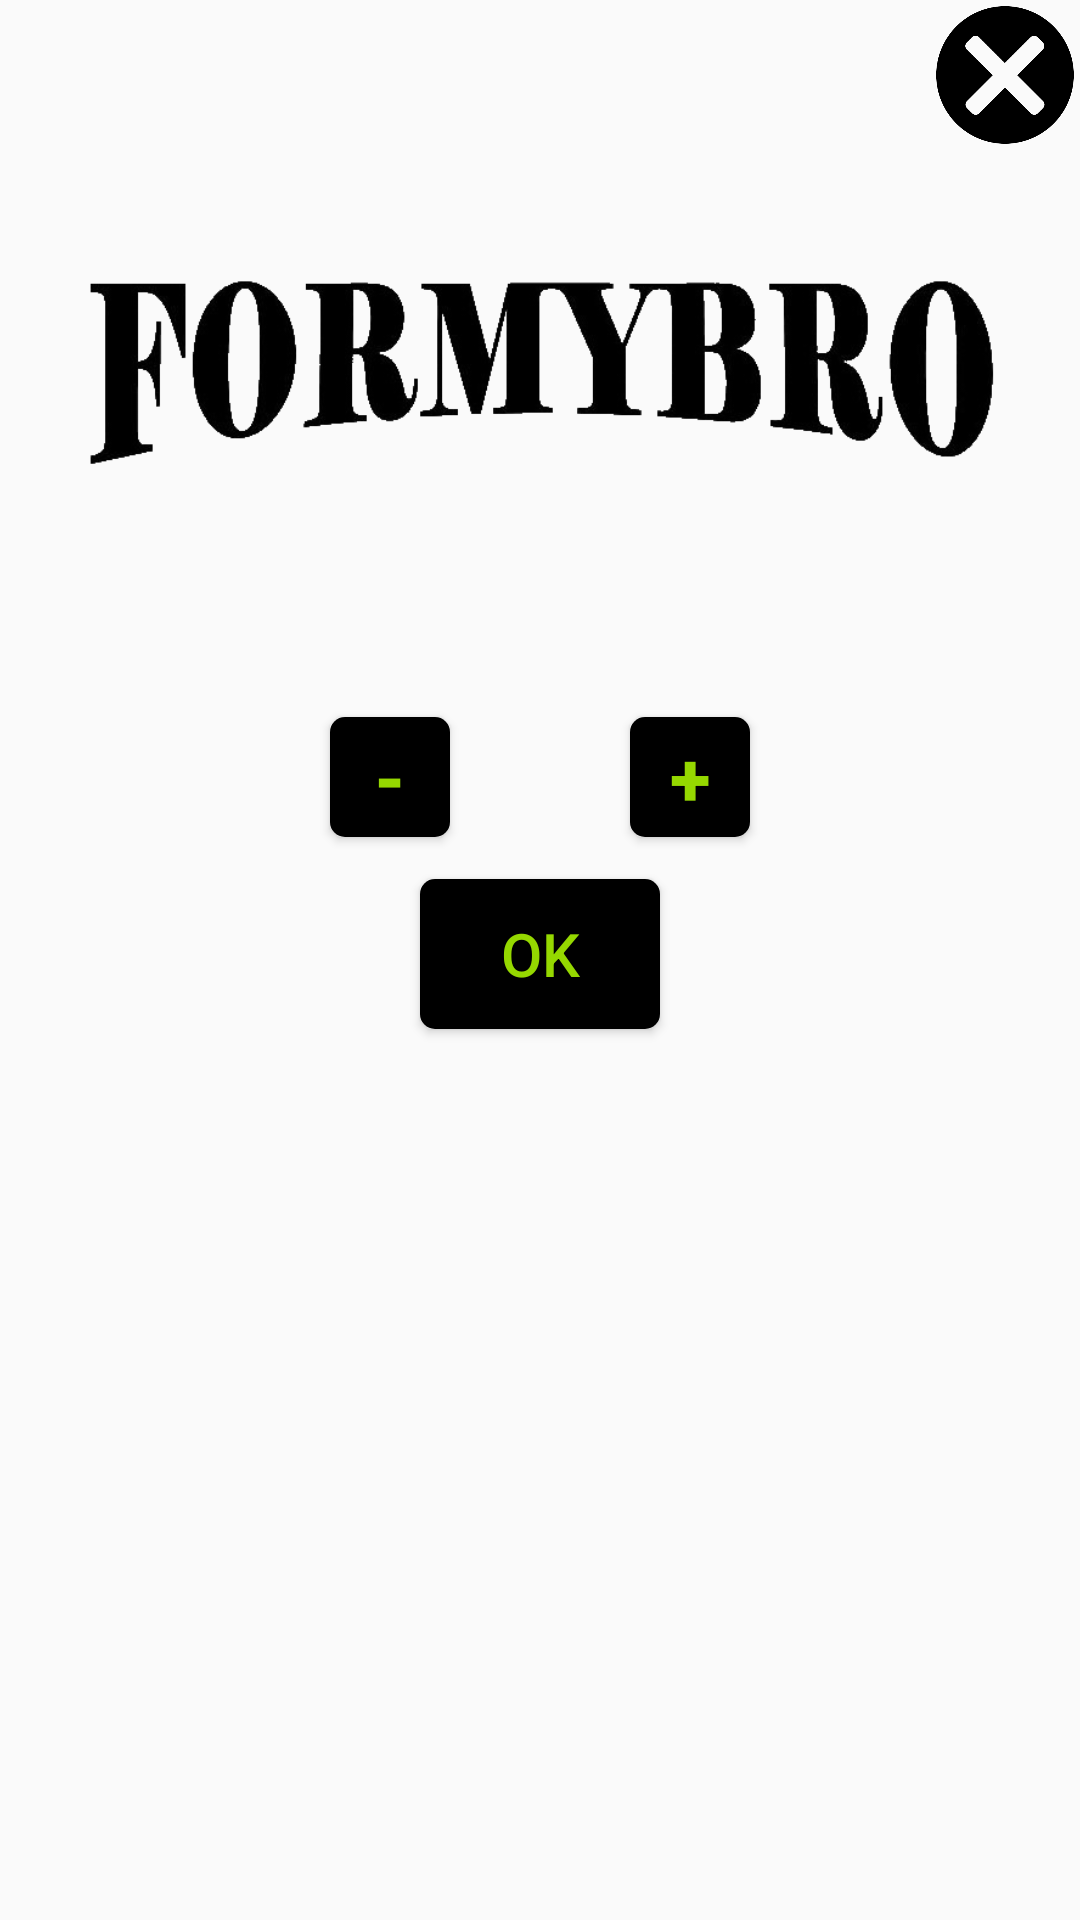

Produce the Android XML layout that renders to this screen, including the resource entries it uses.
<!-- AndroidManifest.xml: application theme AppTheme -->
<!-- res/layout/activity_mode.xml -->
<?xml version="1.0" encoding="utf-8"?>

<LinearLayout xmlns:android="http://schemas.android.com/apk/res/android"
    xmlns:app="http://schemas.android.com/apk/res-auto"
    xmlns:tools="http://schemas.android.com/tools"
    android:layout_width="match_parent"
    android:layout_height="match_parent"
    android:orientation="vertical"
    android:background="@drawable/gradient"
    tools:context=".EasyMode"
    android:id="@+id/mode">

    <LinearLayout
        android:layout_width="wrap_content"
        android:layout_height="wrap_content"
        android:layout_gravity="right">

        <ImageButton
            android:layout_width="@dimen/diameter"
            android:layout_height="@dimen/diameter"
            android:src="@drawable/restart"
            android:scaleType="fitXY"
            android:background="@null"
            android:padding="2dp"
            android:onClick="restart"/>

        <ImageButton
            android:layout_width="@dimen/diameter"
            android:layout_height="@dimen/diameter"
            android:src="@drawable/close"
            android:scaleType="fitXY"
            android:background="@null"
            android:padding="2dp"
            android:onClick="close"/>

    </LinearLayout>

    <ImageView
        android:id="@+id/name_game_in_mode"
        android:layout_width="match_parent"
        android:layout_height="150dp"
        android:src="@drawable/name_game"/>

    <TableLayout
        android:id="@+id/table"
        android:layout_height="wrap_content"
        android:layout_width="match_parent"
        android:padding="15dp">

    </TableLayout>

    <LinearLayout
        android:layout_width="wrap_content"
        android:layout_height="wrap_content"
        android:layout_gravity="center"
        android:layout_marginVertical="5dp">

        <Button
            android:layout_height="wrap_content"
            android:layout_width="50dp"
            android:background="@drawable/btn"
            android:text="-"
            android:textColor="@color/color"
            android:textStyle="bold"
            android:textSize="@dimen/size"
            android:onClick="minus"/>

        <EditText
            android:id="@+id/enter"
            android:layout_height="wrap_content"
            android:layout_width="50dp"
            android:inputType="number"
            android:textColor="@color/bgbtn"
            android:textSize="30sp"
            android:gravity="center"
            android:background="@null"
            android:cursorVisible="false"/>

        <Button
            android:id="@+id/plus"
            android:layout_height="wrap_content"
            android:layout_width="50dp"
            android:background="@drawable/btn"
            android:text="+"
            android:textColor="@color/color"
            android:textStyle="bold"
            android:textSize="@dimen/size"
            android:onClick="plus"/>

    </LinearLayout>

    <Button
        android:layout_width="wrap_content"
        android:layout_height="wrap_content"
        android:layout_gravity="center"
        android:background="@drawable/big_btn"
        android:textColor="@color/color"
        android:text="OK"
        android:textSize="@dimen/text"
        android:layout_marginVertical="5dp"
        android:onClick="apply"/>

</LinearLayout>
<!-- resources referenced by this layout -->
<resources>
  <color name="bgbtn">#000000</color>
  <color name="color">#95D800</color>
  <dimen name="diameter">50dp</dimen>
  <dimen name="size">25sp</dimen>
  <dimen name="text">20sp</dimen>
  <!-- drawable big_btn (drawable) -->
  <?xml version="1.0" encoding="utf-8"?>
  
  <selector xmlns:android="http://schemas.android.com/apk/res/android">
      <item android:state_pressed="false" android:drawable="@drawable/big_btn_state"  />
      <item android:state_pressed="true" android:drawable="@drawable/big_btn_pressed"  />
  </selector>
  <!-- drawable btn (drawable) -->
  <?xml version="1.0" encoding="utf-8"?>
  
  <selector xmlns:android="http://schemas.android.com/apk/res/android">
      <item android:state_pressed="false" android:drawable="@drawable/btn_state"  />
      <item android:state_pressed="true" android:drawable="@drawable/btn_pressed"  />
  </selector>
  <!-- drawable close (drawable) -->
  <?xml version="1.0" encoding="utf-8"?>
  
  <selector xmlns:android="http://schemas.android.com/apk/res/android">
      <item android:state_pressed="false" android:drawable="@drawable/close_state"  />
      <item android:state_pressed="true" android:drawable="@drawable/close_pressed"  />
  </selector>
  <!-- drawable restart (drawable) -->
  <?xml version="1.0" encoding="utf-8"?>
  
  <selector xmlns:android="http://schemas.android.com/apk/res/android">
      <item android:state_pressed="false" android:drawable="@drawable/restart_state"  />
      <item android:state_pressed="true" android:drawable="@drawable/restart_pressed"  />
  </selector>
  <style name="AppTheme" parent="Theme.AppCompat.Light.DarkActionBar">
          
          <item name="windowActionBar">false</item>
          <item name="windowNoTitle">true</item>
          <item name="android:windowFullscreen">true</item>
          <item name="colorPrimary">@color/colorPrimary</item>
          <item name="colorPrimaryDark">@color/colorPrimaryDark</item>
          <item name="colorAccent">@color/colorAccent</item>
      </style>
  <!-- drawable big_btn_state (drawable) -->
  <?xml version="1.0" encoding="utf-8"?>
  
  <layer-list xmlns:android="http://schemas.android.com/apk/res/android">
      <item
          android:height="50dp"
          android:width="80dp"
          android:gravity="center">
          <shape xmlns:android="http://schemas.android.com/apk/res/android">
              <solid android:color="@color/bgbtn"/>
              <corners android:radius="5dp"/>
          </shape>
      </item>
  </layer-list>
  <!-- drawable btn_state (drawable) -->
  <?xml version="1.0" encoding="utf-8"?>
  
  <layer-list xmlns:android="http://schemas.android.com/apk/res/android">
      <item
          android:height="40dp"
          android:width="40dp"
          android:gravity="center">
          <shape xmlns:android="http://schemas.android.com/apk/res/android">
              <solid android:color="@color/bgbtn"/>
              <corners android:radius="5dp"/>
          </shape>
      </item>
  </layer-list>
  <!-- drawable btn_pressed (drawable) -->
  <?xml version="1.0" encoding="utf-8"?>
  
  <layer-list xmlns:android="http://schemas.android.com/apk/res/android">
      <item
          android:height="40dp"
          android:width="40dp"
          android:gravity="center">
          <shape>
              <solid android:color="@color/bgbtn"/>
              <corners android:radius="5dp"/>
              <stroke
                  android:width="5dp"
                  android:color="@color/stroke"/>
          </shape>
      </item>
  </layer-list>
  <color name="colorPrimary">#008577</color>
  <color name="colorPrimaryDark">#00574B</color>
  <color name="colorAccent">#D81B60</color>
  <color name="stroke">#77FF0088</color>
</resources>
